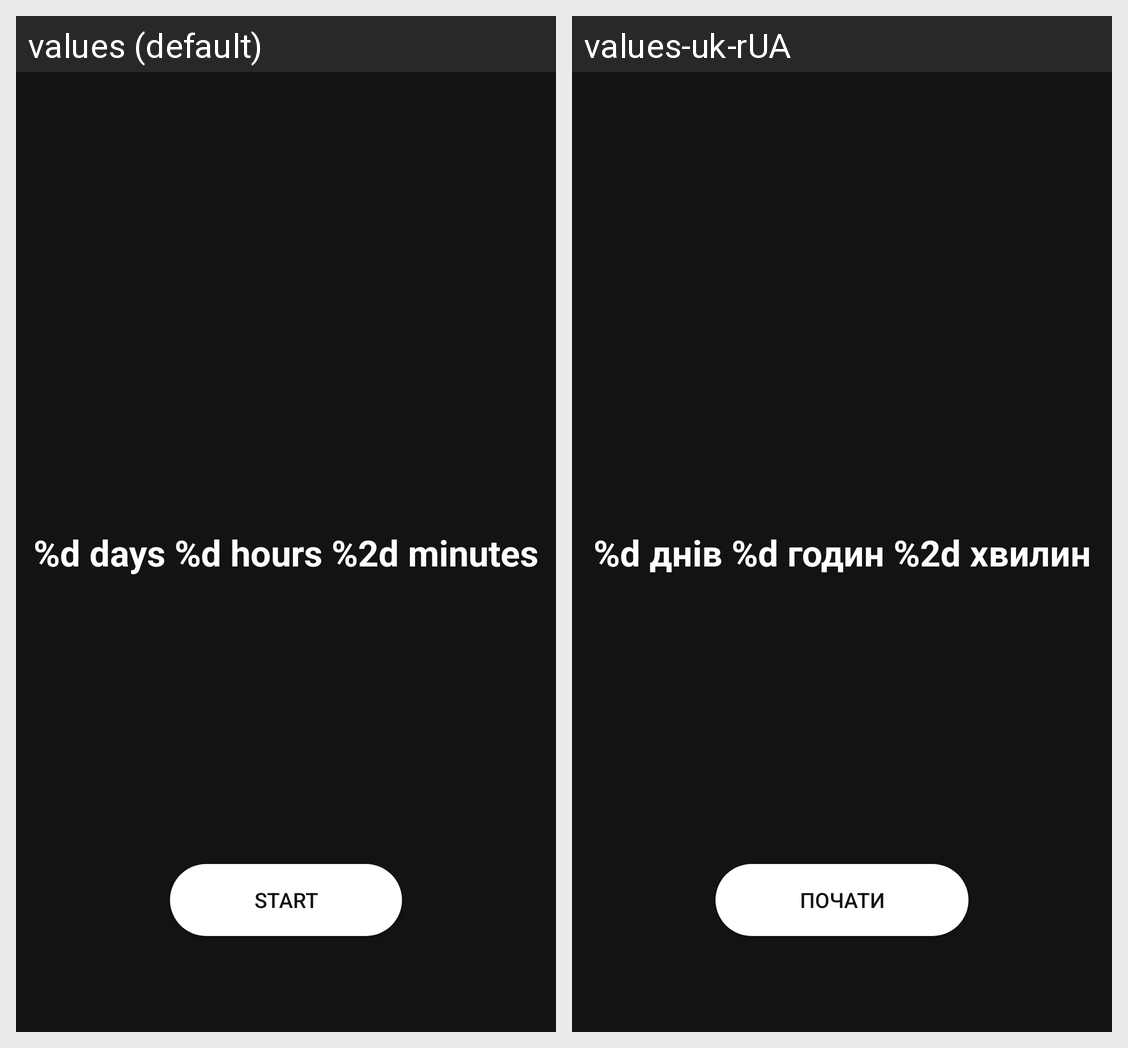

The Android screen above is rendered under two locales of the same app. Produce the string resources it draws, with the default and per-locale values.
Android screen res/layout/activity_main.xml rendered under 2 locales, left to right: values (default), values-uk-rUA. Device: Nexus 5 (rendered at 1080×1920; each locale shown at half size, 540×960, under a caption strip naming it); theme Theme.BreakTheHabit.
Strings drawn on this screen, with the default value and each locale's value (text and hints the layout hard-codes, and strings that could not be matched under every locale, appear in the picture but are not listed):

time
  values: %d days %d hours %2d minutes
  values-uk-rUA: %d днів %d годин %2d хвилин

start
  values: Start
  values-uk-rUA: Почати
